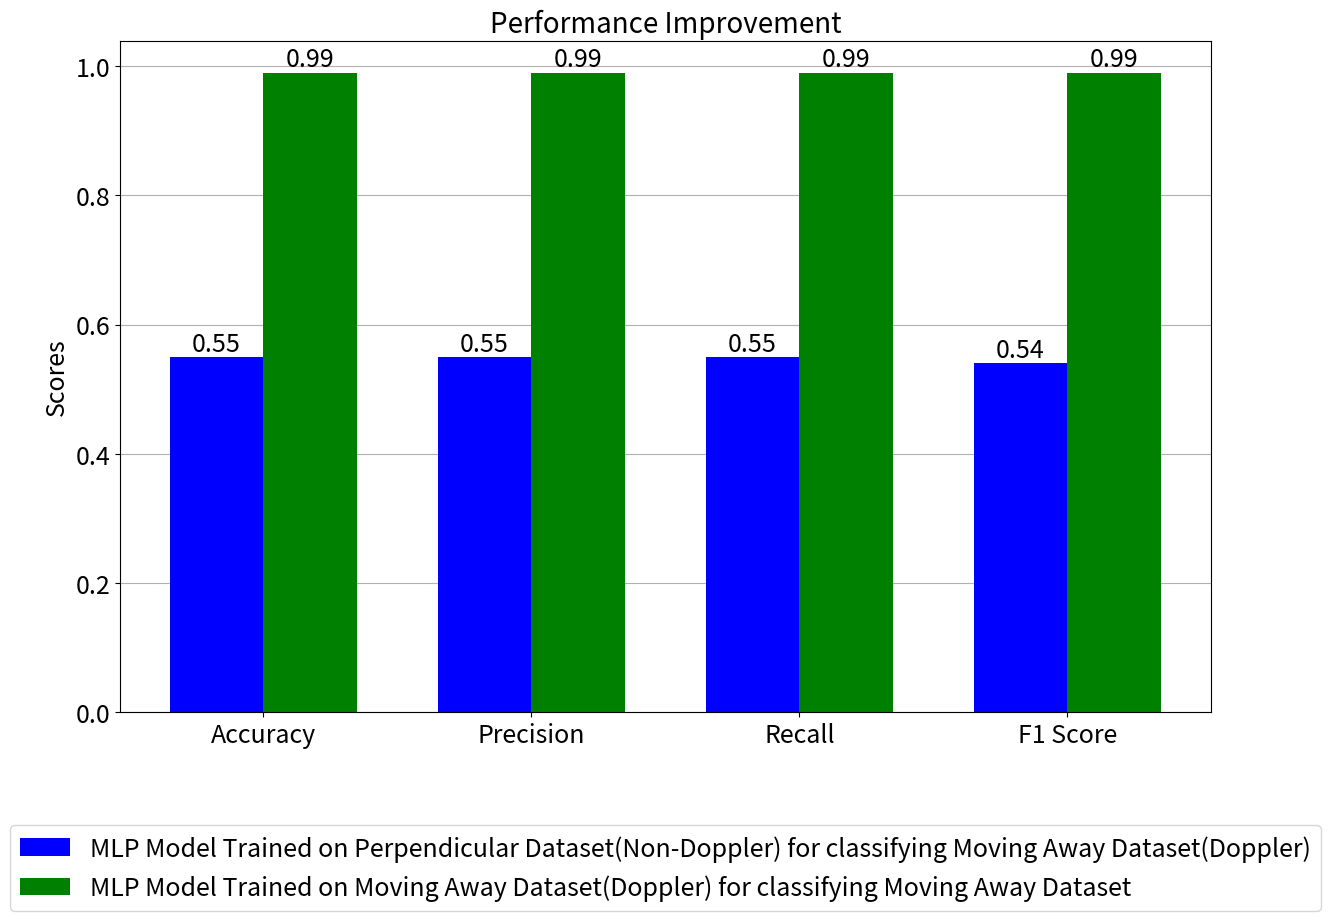

This chart was generated by the following Python code:
import matplotlib.pyplot as plt
import numpy as np

# Function to generate comparison plots for accuracy, precision, recall, and F1 score
def plot_comparison(metrics_scenario1, metrics_scenario2, labels, scenario1_name, scenario2_name):
    # Set up the plot with a larger figure size
    x = np.arange(len(labels))  # The label locations
    width = 0.35  # Width of the bars

    fig, ax = plt.subplots(figsize=(14, 10))  # Increase figure size

    # Plotting bars for Scenario 1 and Scenario 2
    bars1 = ax.bar(x - width/2, metrics_scenario1, width, label=scenario1_name, color='blue')
    bars2 = ax.bar(x + width/2, metrics_scenario2, width, label=scenario2_name, color='green')

    # Add labels, title, and grid with increased font sizes
    ax.set_ylabel('Scores', fontsize=18)
    ax.set_title('Performance Improvement', fontsize=20)
    ax.set_xticks(x)
    ax.set_xticklabels(labels, fontsize=18)
    ax.tick_params(axis='both', labelsize=18)

    # Adjust legend position and font size
    ax.legend(loc='upper center', bbox_to_anchor=(0.5, -0.15), ncol=1, fontsize=18)

    # Add grid lines behind the bars
    ax.grid(True, which='both', axis='y', zorder=0)

    # Set the z-order of individual bars higher than grid lines so that grid stays behind
    for bar in bars1:
        bar.set_zorder(2)
    for bar in bars2:
        bar.set_zorder(2)

    # Adding data labels on top of the bars with increased font size
    def add_labels(bars):
        for bar in bars:
            yval = bar.get_height()
            ax.text(bar.get_x() + bar.get_width() / 2, yval, round(yval, 3), ha='center', va='bottom', zorder=3, fontsize=18)

    add_labels(bars1)
    add_labels(bars2)

    # Adjust layout to give space for the legend
    plt.tight_layout(pad=3.0)
    
    # Show the plot
    plt.show()

# Define the labels for the metrics
labels = ['Accuracy', 'Precision', 'Recall', 'F1 Score']

# Define the metrics for Scenario 1 (Stationary model tested with Moving Towards dataset)
metrics_scenario1 = [0.55, 0.55, 0.55, 0.54]  # Example values for accuracy, precision, recall, f1 score

# Define the metrics for Scenario 2 (Moving Towards model tested with Moving Towards dataset)
metrics_scenario2 = [0.99, 0.99, 0.99, 0.99]  # Example values for accuracy, precision, recall, f1 score

# Scenario names for plotting
scenario1_name = 'MLP Model Trained on Perpendicular Dataset(Non-Doppler) for classifying Moving Away Dataset(Doppler)'
scenario2_name = 'MLP Model Trained on Moving Away Dataset(Doppler) for classifying Moving Away Dataset'

# Call the function to generate comparison plots
plot_comparison(metrics_scenario1, metrics_scenario2, labels, scenario1_name, scenario2_name)
